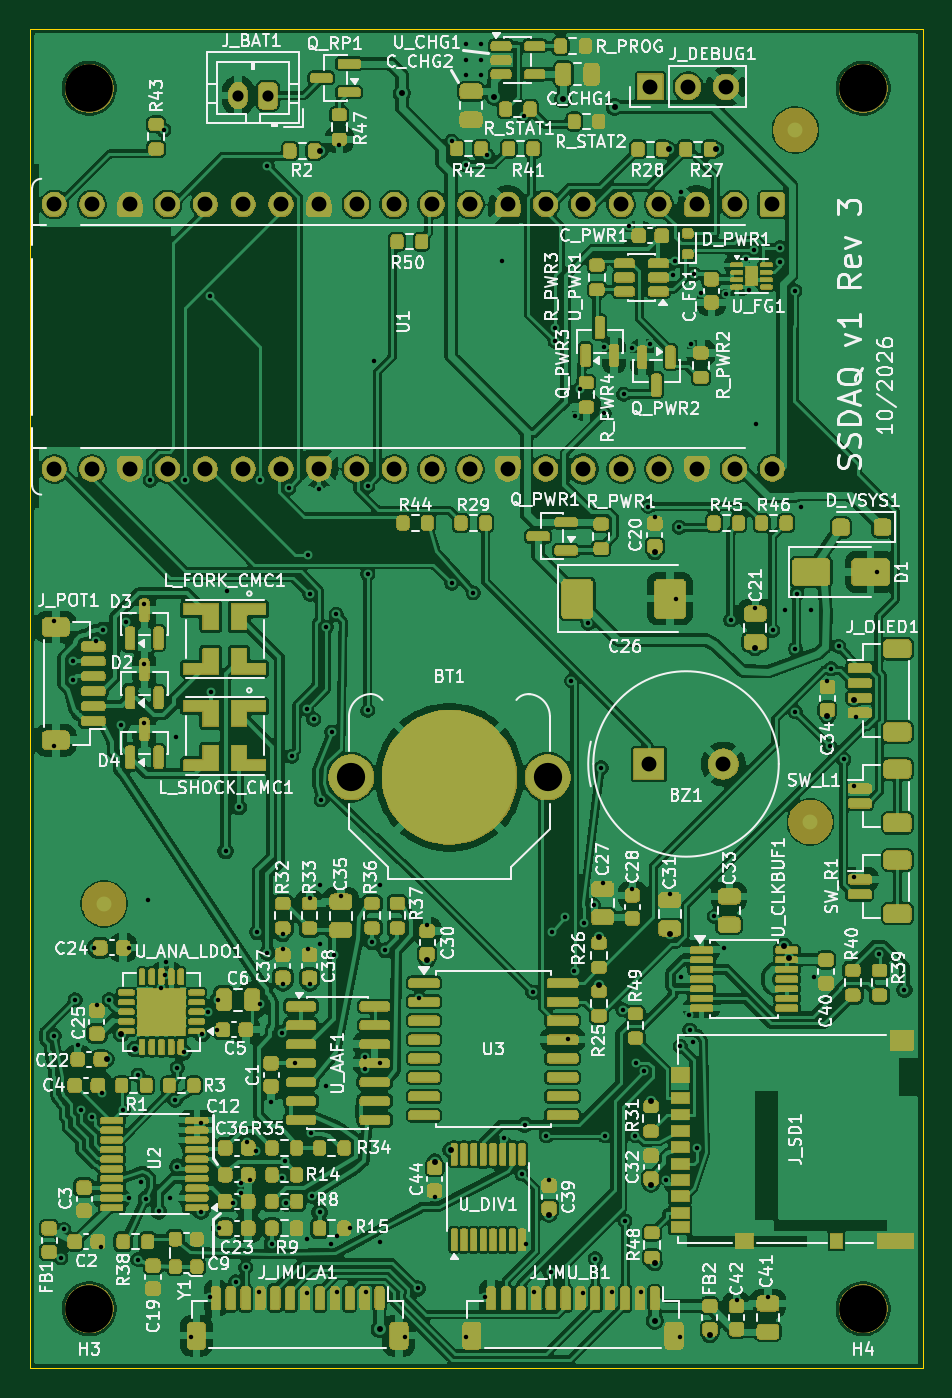
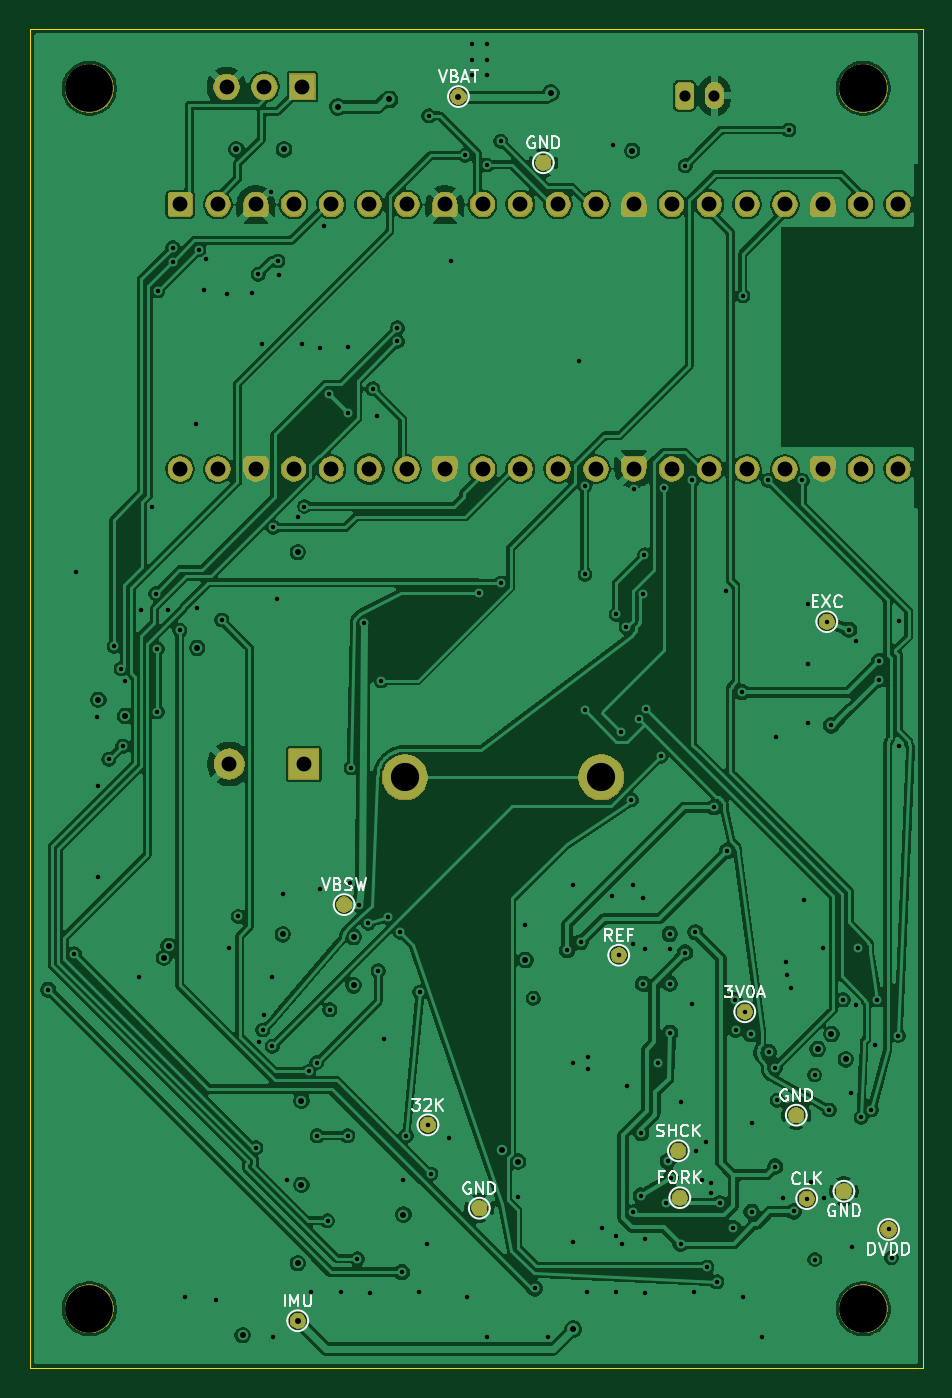
Circuit board: 11 layer files. Board 60.0 x 90.0 mm.
- bottom_copper: sst_v2-B_Cu.gbl (264472 bytes)
- bottom_mask: sst_v2-B_Mask.gbs (85433 bytes)
- paste: sst_v2-B_Paste.gbp (448 bytes)
- bottom_silk: sst_v2-B_Silkscreen.gbo (110298 bytes)
- outline: sst_v2-Edge_Cuts.gm1 (678 bytes)
- top_copper: sst_v2-F_Cu.gtl (525601 bytes)
- top_mask: sst_v2-F_Mask.gts (502057 bytes)
- paste: sst_v2-F_Paste.gtp (17977 bytes)
- top_silk: sst_v2-F_Silkscreen.gto (747119 bytes)
- drill: sst_v2-NPTH.drl (380 bytes)
- drill: sst_v2-PTH.drl (5321 bytes)

=== bottom_copper: sst_v2-B_Cu.gbl (264472 bytes, source omitted) ===
=== bottom_mask: sst_v2-B_Mask.gbs (85433 bytes, source omitted) ===
=== paste: sst_v2-B_Paste.gbp ===
%TF.GenerationSoftware,KiCad,Pcbnew,10.0.5*%
%TF.CreationDate,2026-10-03T16:37:10+02:00*%
%TF.ProjectId,sst_v2,7373745f-7632-42e6-9b69-6361645f7063,3*%
%TF.SameCoordinates,Original*%
%TF.FileFunction,Paste,Bot*%
%TF.FilePolarity,Positive*%
%FSLAX46Y46*%
G04 Gerber Fmt 4.6, Leading zero omitted, Abs format (unit mm)*
G04 Created by KiCad (PCBNEW 10.0.5) date 2026-10-03 16:37:10*
%MOMM*%
%LPD*%
G01*
G04 APERTURE LIST*
G04 APERTURE END LIST*
M02*

=== bottom_silk: sst_v2-B_Silkscreen.gbo (110298 bytes, source omitted) ===
=== outline: sst_v2-Edge_Cuts.gm1 ===
%TF.GenerationSoftware,KiCad,Pcbnew,10.0.5*%
%TF.CreationDate,2026-10-03T16:37:10+02:00*%
%TF.ProjectId,sst_v2,7373745f-7632-42e6-9b69-6361645f7063,3*%
%TF.SameCoordinates,Original*%
%TF.FileFunction,Profile,NP*%
%FSLAX46Y46*%
G04 Gerber Fmt 4.6, Leading zero omitted, Abs format (unit mm)*
G04 Created by KiCad (PCBNEW 10.0.5) date 2026-10-03 16:37:10*
%MOMM*%
%LPD*%
G01*
G04 APERTURE LIST*
%TA.AperFunction,Profile*%
%ADD10C,0.100000*%
%TD*%
G04 APERTURE END LIST*
D10*
X84500000Y-48000000D02*
X144500000Y-48000000D01*
X84500000Y-138000000D02*
X84500000Y-48000000D01*
X144500000Y-48000000D02*
X144500000Y-138000000D01*
X144500000Y-138000000D02*
X84500000Y-138000000D01*
M02*

=== top_copper: sst_v2-F_Cu.gtl (525601 bytes, source omitted) ===
=== top_mask: sst_v2-F_Mask.gts (502057 bytes, source omitted) ===
=== paste: sst_v2-F_Paste.gtp (17977 bytes, source omitted) ===
=== top_silk: sst_v2-F_Silkscreen.gto (747119 bytes, source omitted) ===
=== drill: sst_v2-NPTH.drl ===
M48
; DRILL file KiCad 10.0.5 date 2026-10-03T16:37:11
; FORMAT={-:-/ absolute / metric / decimal}
; #@! TF.CreationDate,2026-10-03T16:37:11+02:00
; #@! TF.GenerationSoftware,Kicad,Pcbnew,10.0.5
; #@! TF.FileFunction,NonPlated,1,4,NPTH
FMAT,2
METRIC
; #@! TA.AperFunction,NonPlated,NPTH,ComponentDrill
T1C3.200
%
G90
G05
T1
X88.5Y-52.0
X88.5Y-134.0
X140.5Y-52.0
X140.5Y-134.0
M30

=== drill: sst_v2-PTH.drl ===
M48
; DRILL file KiCad 10.0.5 date 2026-10-03T16:37:11
; FORMAT={-:-/ absolute / metric / decimal}
; #@! TF.CreationDate,2026-10-03T16:37:11+02:00
; #@! TF.GenerationSoftware,Kicad,Pcbnew,10.0.5
; #@! TF.FileFunction,Plated,1,4,PTH
FMAT,2
METRIC
; #@! TA.AperFunction,Plated,PTH,ViaDrill
T1C0.300
; #@! TA.AperFunction,Plated,PTH,ViaDrill
T2C0.400
; #@! TA.AperFunction,Plated,PTH,ComponentDrill
T3C0.750
; #@! TA.AperFunction,Plated,PTH,ComponentDrill
T4C1.000
; #@! TA.AperFunction,Plated,PTH,ComponentDrill
T5C1.900
%
G90
G05
T1
X86.13Y-87.819
X86.13Y-96.181
X86.15Y-115.65
X86.6Y-130.588
X86.8Y-128.68
X87.426Y-91.736
X87.434Y-90.5
X87.55Y-113.25
X87.725Y-116.3
X87.95Y-120.65
X88.65Y-121.15
X88.825Y-109.75
X88.962Y-89.147
X89.0Y-113.575
X89.275Y-129.846
X89.35Y-119.525
X89.45Y-88.388
X89.837Y-113.25
X90.66Y-94.809
X90.775Y-120.65
X90.95Y-87.838
X91.15Y-126.555
X91.175Y-109.75
X91.75Y-130.7
X91.775Y-118.3
X92.0Y-125.5
X92.2Y-86.662
X92.2Y-90.662
X92.2Y-94.662
X92.3Y-126.61
X92.45Y-106.557
X92.6Y-78.35
X93.167Y-127.467
X93.35Y-112.438
X93.5Y-54.8
X93.614Y-111.581
X93.675Y-110.7
X93.9Y-126.555
X94.275Y-120.0
X94.335Y-95.589
X94.406Y-117.819
X94.421Y-124.461
X94.843Y-116.763
X94.9Y-78.35
X95.306Y-135.89
X96.0Y-121.5
X96.002Y-127.491
X96.063Y-115.543
X96.462Y-114.05
X96.6Y-65.95
X96.611Y-133.201
X96.65Y-92.571
X97.075Y-115.25
X97.15Y-113.25
X97.225Y-128.6
X97.663Y-103.255
X97.722Y-85.751
X98.15Y-126.925
X98.35Y-132.2
X98.55Y-100.306
X98.725Y-125.525
X98.725Y-126.225
X99.0Y-131.211
X99.071Y-122.814
X99.325Y-125.325
X99.725Y-123.425
X99.787Y-108.71
X99.883Y-132.913
X100.0Y-78.35
X100.0Y-113.5
X100.45Y-57.2
X100.471Y-110.077
X100.72Y-120.1
X100.775Y-129.634
X101.45Y-125.21
X101.475Y-115.46
X101.5Y-108.825
X101.5Y-109.825
X101.5Y-112.175
X101.63Y-124.1
X101.75Y-126.925
X101.9Y-78.85
X102.097Y-96.889
X102.325Y-117.5
X103.099Y-93.695
X103.141Y-132.921
X103.15Y-129.325
X103.196Y-109.839
X103.2Y-83.35
X103.3Y-86.0
X103.3Y-106.375
X103.3Y-112.175
X103.425Y-122.21
X103.45Y-126.41
X103.575Y-94.4
X103.92Y-78.93
X103.97Y-127.536
X104.0Y-105.5
X104.0Y-109.5
X104.082Y-99.807
X104.38Y-119.05
X104.424Y-88.208
X104.725Y-129.625
X104.782Y-95.257
X104.93Y-110.25
X105.1Y-87.35
X105.117Y-132.913
X105.125Y-129.125
X105.3Y-55.825
X105.4Y-106.25
X106.025Y-128.6
X107.0Y-117.1
X107.0Y-117.9
X107.094Y-132.906
X107.2Y-78.7
X107.2Y-84.65
X107.2Y-93.8
X107.5Y-109.378
X107.622Y-70.296
X108.0Y-105.5
X108.0Y-117.5
X108.0Y-129.5
X108.402Y-109.918
X109.694Y-135.89
X110.573Y-132.645
X110.67Y-113.154
X111.2Y-108.225
X111.7Y-126.475
X112.85Y-55.55
X112.85Y-85.25
X113.8Y-49.0
X113.8Y-50.1
X113.8Y-51.1
X113.8Y-57.15
X113.806Y-135.89
X114.3Y-85.9
X114.8Y-49.0
X114.8Y-50.1
X114.8Y-51.1
X115.111Y-133.201
X115.25Y-56.5
X116.21Y-63.625
X116.348Y-122.54
X117.575Y-124.953
X117.7Y-53.85
X117.75Y-121.65
X117.824Y-129.676
X118.3Y-112.73
X118.383Y-132.913
X119.2Y-122.38
X119.4Y-125.325
X119.5Y-131.55
X119.6Y-108.7
X119.8Y-68.1
X119.8Y-69.0
X120.45Y-107.7
X120.696Y-115.866
X120.9Y-91.8
X121.103Y-111.3
X121.15Y-74.05
X121.45Y-72.2
X121.641Y-132.921
X121.75Y-108.1
X122.03Y-87.95
X122.38Y-106.85
X122.5Y-130.65
X122.9Y-97.65
X123.0Y-105.4
X123.1Y-69.35
X123.1Y-73.85
X123.15Y-122.38
X123.617Y-132.913
X124.35Y-113.925
X124.4Y-72.55
X124.5Y-128.088
X124.75Y-61.25
X125.0Y-69.45
X125.0Y-105.825
X125.2Y-122.38
X125.22Y-117.462
X125.594Y-132.906
X125.766Y-118.064
X126.05Y-80.1
X126.186Y-69.156
X126.5Y-80.825
X127.255Y-125.33
X127.5Y-106.15
X127.75Y-64.55
X127.85Y-63.6
X127.92Y-86.3
X128.15Y-81.5
X128.194Y-135.89
X128.208Y-116.363
X128.25Y-111.72
X128.27Y-58.95
X128.787Y-114.3
X128.84Y-115.28
X128.9Y-69.2
X129.08Y-116.115
X129.15Y-64.5
X129.315Y-123.191
X129.6Y-65.75
X130.5Y-107.65
X131.137Y-109.75
X131.25Y-65.8
X131.607Y-87.727
X132.0Y-133.425
X132.65Y-63.5
X132.8Y-65.55
X133.15Y-62.85
X133.25Y-86.9
X133.31Y-74.568
X134.1Y-133.25
X134.419Y-88.417
X134.9Y-62.7
X134.9Y-63.65
X135.25Y-87.025
X135.9Y-65.6
X135.95Y-89.65
X135.95Y-93.9
X136.05Y-85.95
X136.31Y-80.107
X137.0Y-87.075
X137.2Y-111.725
X138.1Y-91.825
X138.25Y-96.2
X138.35Y-91.0
X138.85Y-89.5
X139.198Y-97.092
X139.901Y-98.909
X139.901Y-105.009
X140.01Y-94.25
X141.4Y-84.5
X141.543Y-110.202
X143.269Y-112.569
T2
X89.675Y-117.25
X90.637Y-115.543
X91.57Y-116.552
X104.025Y-56.2
X108.0Y-135.373
X109.5Y-52.32
X111.2Y-110.575
X111.7Y-124.125
X112.776Y-123.324
X115.7Y-52.554
X119.4Y-127.675
X120.35Y-52.75
X122.75Y-109.025
X122.75Y-112.275
X123.8Y-53.25
X126.25Y-120.025
X126.25Y-125.675
X126.5Y-83.175
X126.5Y-130.95
X126.5Y-134.813
X127.425Y-56.1
X127.5Y-108.85
X130.2Y-135.788
X130.625Y-56.1
X133.25Y-89.6
X135.181Y-109.631
X135.503Y-110.426
X138.1Y-94.175
X139.901Y-93.091
T3
X98.5Y-52.5
X100.5Y-52.5
T4
X86.14Y-59.8
X86.14Y-77.58
X88.68Y-59.8
X88.68Y-77.58
X91.22Y-59.8
X91.22Y-77.58
X93.76Y-59.8
X93.76Y-77.58
X96.3Y-59.8
X96.3Y-77.58
X98.84Y-59.8
X98.84Y-77.58
X101.38Y-59.8
X101.38Y-77.58
X103.92Y-59.8
X103.92Y-77.58
X106.46Y-59.8
X106.46Y-77.58
X109.0Y-59.8
X109.0Y-77.58
X111.54Y-59.8
X111.54Y-77.58
X114.08Y-59.8
X114.08Y-77.58
X116.62Y-59.8
X116.62Y-77.58
X119.16Y-59.8
X119.16Y-77.58
X121.7Y-59.8
X121.7Y-77.58
X124.24Y-59.8
X124.24Y-77.58
X126.1Y-97.4
X126.2Y-51.9
X126.78Y-59.8
X126.78Y-77.58
X128.74Y-51.9
X129.32Y-59.8
X129.32Y-77.58
X131.1Y-97.4
X131.28Y-51.9
X131.86Y-59.8
X131.86Y-77.58
X134.4Y-59.8
X134.4Y-77.58
T5
X106.1Y-98.3
X119.3Y-98.3
M30
